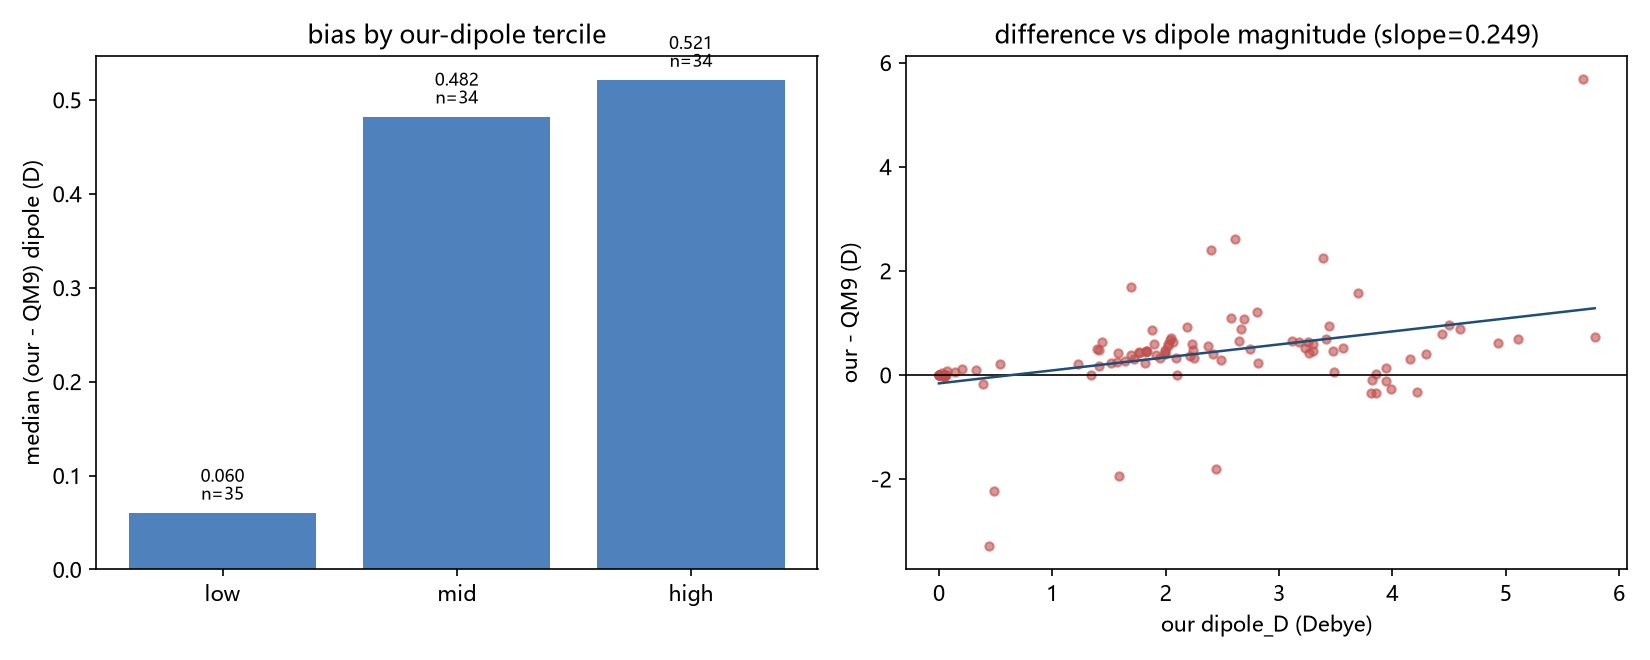

The file beside this chart, header and first rows:
scope, stratum, n, median_delta_D, mean_delta_D, median_abs_delta_D, our_median_D
overall, all, 103, 0.4088, 0.3945, 0.4414, 2.062
hbd, 0, 72, 0.3793, 0.4303, 0.4004, 2.337
hbd, 1, 25, 0.4205, 0.3282, 0.4433, 1.915
hbd, 2, 6, 0.9831, 0.2415, 2.316, 2.509
atom_bin, 1-5, 30, 0.3364, 0.1099, 0.4369, 1.968
atom_bin, 6-7, 44, 0.4424, 0.4653, 0.4424, 2.144
atom_bin, 8-9, 29, 0.4088, 0.5816, 0.4288, 2.445
dipole_tercile, low, 35, 0.0598, -0.03526, 0.1681, 0.439
dipole_tercile, mid, 34, 0.4817, 0.5831, 0.5202, 2.078
dipole_tercile, high, 34, 0.5207, 0.6483, 0.5207, 3.755
